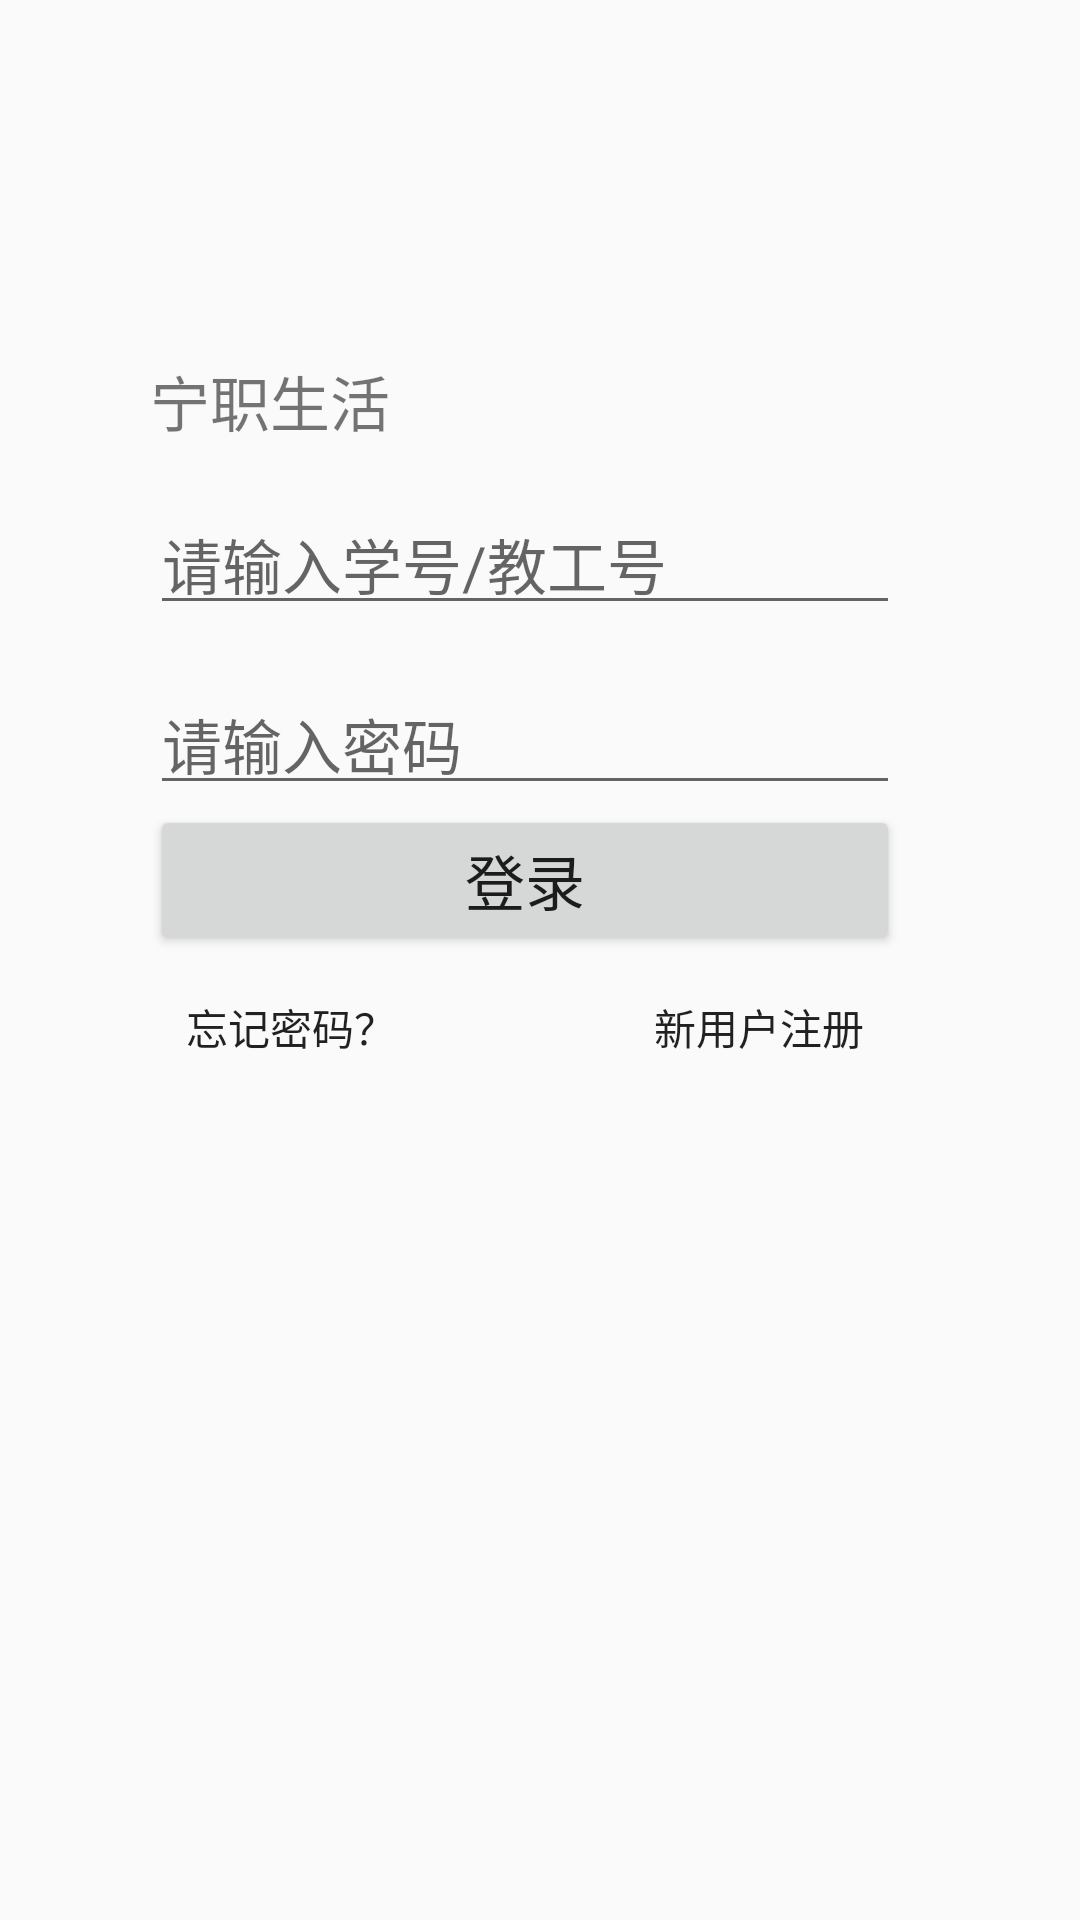

Produce the Android XML layout that renders to this screen, including the resource entries it uses.
<!-- AndroidManifest.xml: application theme AppTheme -->
<!-- res/layout/activity_login.xml -->
<?xml version="1.0" encoding="utf-8"?>
<LinearLayout xmlns:android="http://schemas.android.com/apk/res/android"
    xmlns:tools="http://schemas.android.com/tools"
    android:layout_width="match_parent"
    android:layout_height="match_parent"
    tools:context="com.example.nzlive.Login.login">

    <LinearLayout
        android:layout_marginTop="100dp"
        android:layout_marginLeft="50dp"
        android:layout_width="250dp"
        android:layout_height="wrap_content"
        android:orientation="vertical">

        <TextView
            android:textColor="#ff0000"
            android:id="@+id/tv_msg"
            android:layout_width="wrap_content"
            android:layout_height="wrap_content" />
        <TextView
            android:layout_width="wrap_content"
            android:layout_height="wrap_content"
            android:text="宁职生活"
            android:textSize="20sp"/>

        <EditText
            android:id="@+id/login_num"
            android:layout_marginTop="15dp"
            android:layout_width="match_parent"
            android:layout_height="45dp"
            android:textSize="20sp"
            android:hint="请输入学号/教工号"
            />

        <EditText
            android:id="@+id/login_pwd"
            android:inputType="textPassword"
            android:layout_marginTop="15dp"
            android:layout_width="match_parent"
            android:layout_height="45dp"
            android:textSize="20sp"
            android:hint="请输入密码"
            />

        <Button
            android:id="@+id/login_btn"
            android:layout_width="match_parent"
            android:layout_height="50dp"
            android:text="登录"
            android:textSize="20sp"/>

        <RelativeLayout
            android:layout_width="match_parent"
            android:layout_height="wrap_content"
            android:orientation="horizontal">

            <Button
                android:id="@+id/login_forget"
                style="?android:attr/borderlessButtonStyle"
                android:layout_width="wrap_content"
                android:layout_height="wrap_content"
                android:text="忘记密码？"/>

            <Button
                android:id="@+id/login_register"
                android:layout_alignParentRight="true"
                style="?android:attr/borderlessButtonStyle"
                android:layout_width="wrap_content"
                android:layout_height="wrap_content"
                android:text="新用户注册"/>

        </RelativeLayout>

    </LinearLayout>
</LinearLayout>
<!-- resources referenced by this layout -->
<resources>
  <style name="AppTheme" parent="Theme.AppCompat.Light.DarkActionBar">
          
          <item name="colorPrimary">@color/colorPrimary</item>
          <item name="colorPrimaryDark">@color/colorPrimaryDark</item>
          <item name="colorAccent">@color/colorAccent</item>
      </style>
  <!-- not gathered from this repository: default colours our renderer supplied (Android Studio template values) -->
  <color name="colorPrimary">#FF6200EE</color>
  <color name="colorPrimaryDark">#FF3700B3</color>
  <color name="colorAccent">#FF03DAC5</color>
</resources>
